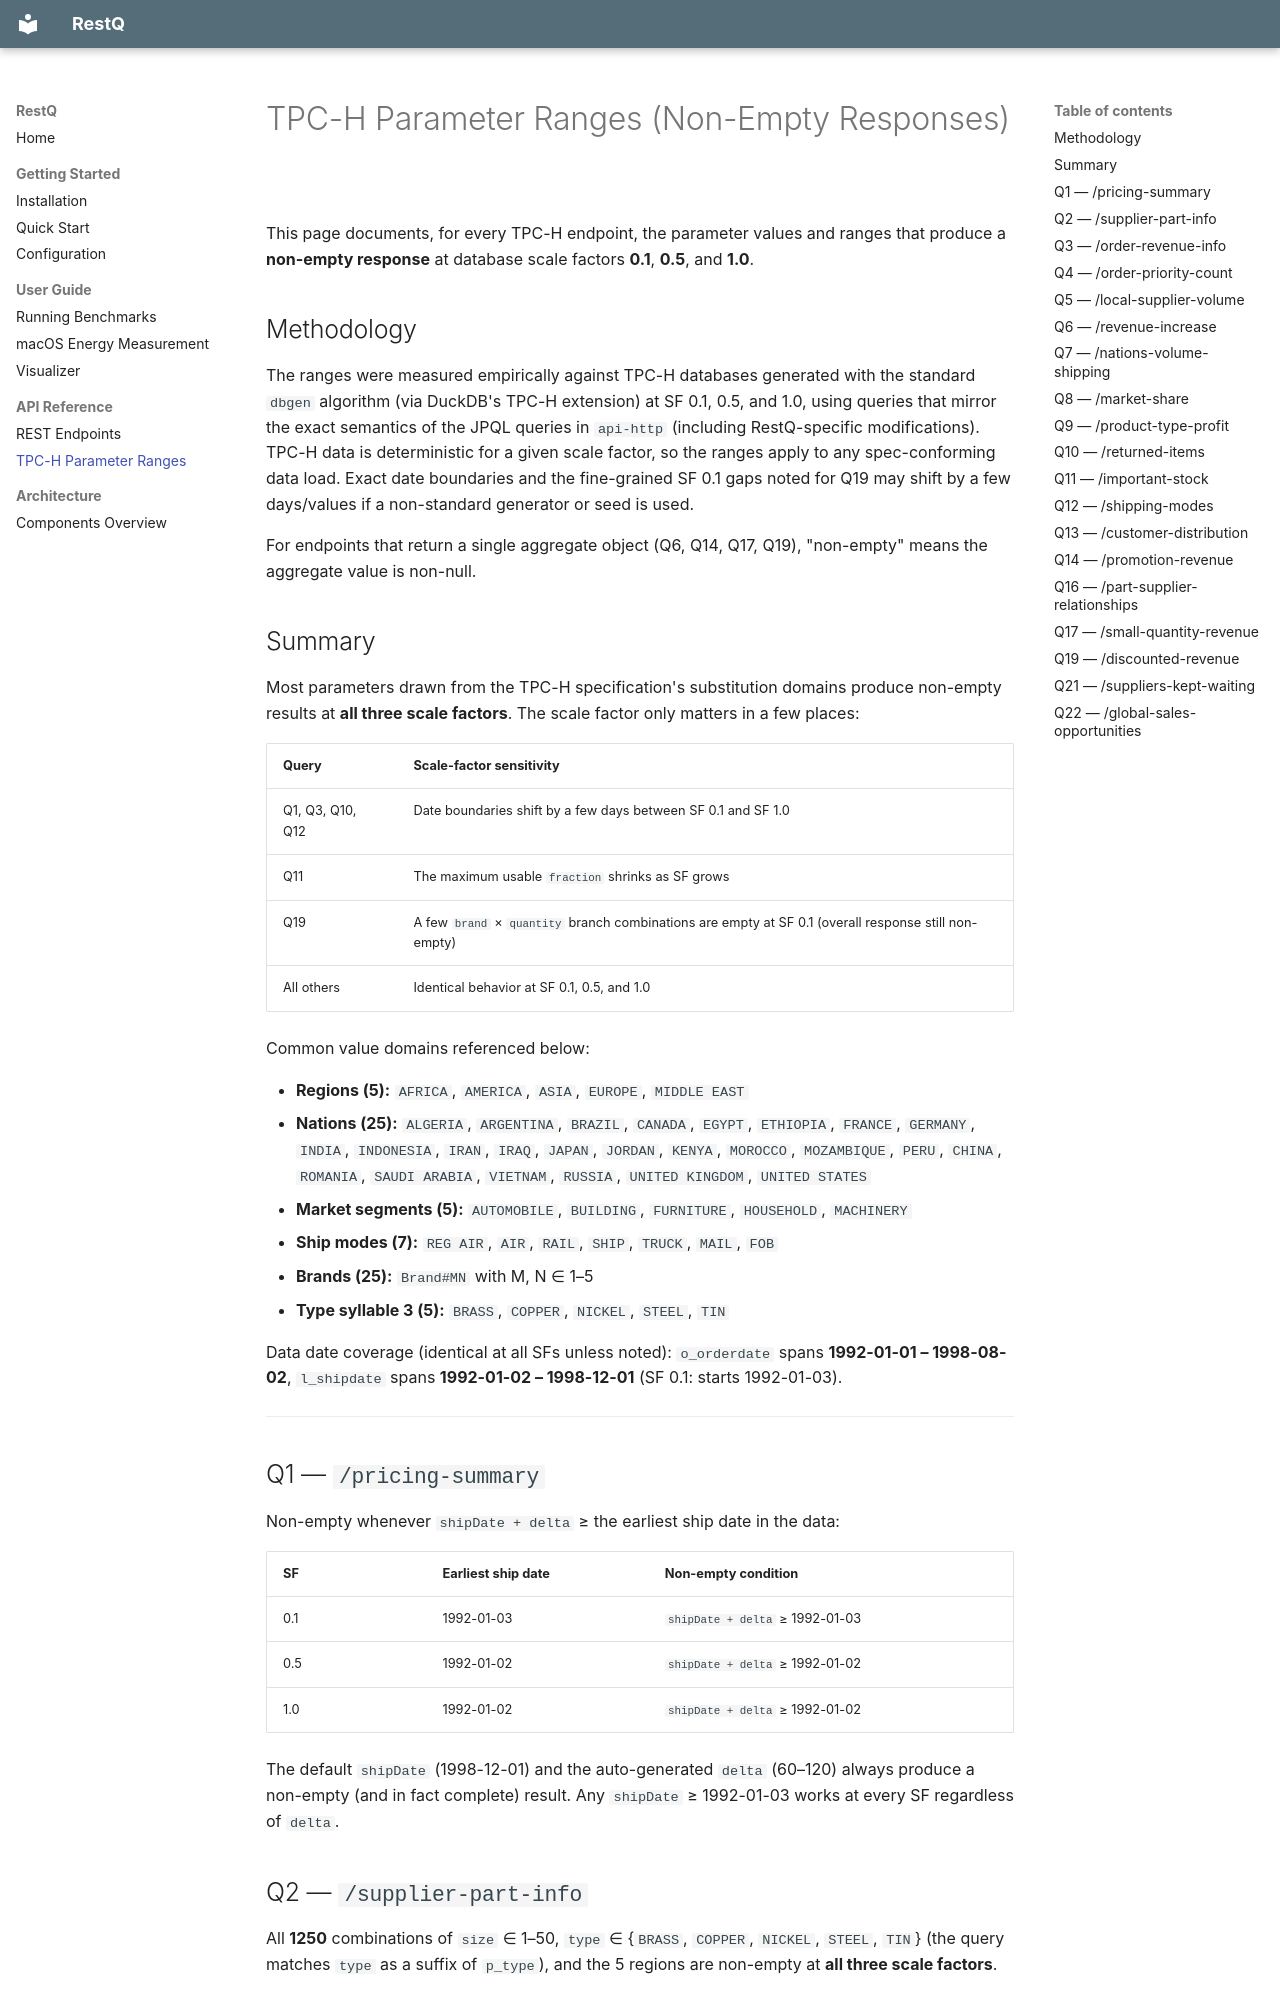

repository: OstapKH/RestQ · page: api/tpch-parameter-ranges/index.html · generator: mkdocs

# TPC-H Parameter Ranges (Non-Empty Responses)

This page documents, for every TPC-H endpoint, the parameter values and ranges that produce a **non-empty response** at database scale factors **0.1**, **0.5**, and **1.0**.

## Methodology

The ranges were measured empirically against TPC-H databases generated with the standard `dbgen` algorithm (via DuckDB's TPC-H extension) at SF 0.1, 0.5, and 1.0, using queries that mirror the exact semantics of the JPQL queries in `api-http` (including RestQ-specific modifications). TPC-H data is deterministic for a given scale factor, so the ranges apply to any spec-conforming data load. Exact date boundaries and the fine-grained SF 0.1 gaps noted for Q19 may shift by a few days/values if a non-standard generator or seed is used.

For endpoints that return a single aggregate object (Q6, Q14, Q17, Q19), "non-empty" means the aggregate value is non-null.

## Summary

Most parameters drawn from the TPC-H specification's substitution domains produce non-empty results at **all three scale factors**. The scale factor only matters in a few places:

| Query | Scale-factor sensitivity |
|-------|--------------------------|
| Q1, Q3, Q10, Q12 | Date boundaries shift by a few days between SF 0.1 and SF 1.0 |
| Q11 | The maximum usable `fraction` shrinks as SF grows |
| Q19 | A few `brand` × `quantity` branch combinations are empty at SF 0.1 (overall response still non-empty) |
| All others | Identical behavior at SF 0.1, 0.5, and 1.0 |

Common value domains referenced below:

- **Regions (5):** `AFRICA`, `AMERICA`, `ASIA`, `EUROPE`, `MIDDLE EAST`
- **Nations (25):** `ALGERIA`, `ARGENTINA`, `BRAZIL`, `CANADA`, `EGYPT`, `ETHIOPIA`, `FRANCE`, `GERMANY`, `INDIA`, `INDONESIA`, `IRAN`, `IRAQ`, `JAPAN`, `JORDAN`, `KENYA`, `MOROCCO`, `MOZAMBIQUE`, `PERU`, `CHINA`, `ROMANIA`, `SAUDI ARABIA`, `VIETNAM`, `RUSSIA`, `UNITED KINGDOM`, `UNITED STATES`
- **Market segments (5):** `AUTOMOBILE`, `BUILDING`, `FURNITURE`, `HOUSEHOLD`, `MACHINERY`
- **Ship modes (7):** `REG AIR`, `AIR`, `RAIL`, `SHIP`, `TRUCK`, `MAIL`, `FOB`
- **Brands (25):** `Brand#MN` with M, N ∈ 1–5
- **Type syllable 3 (5):** `BRASS`, `COPPER`, `NICKEL`, `STEEL`, `TIN`

Data date coverage (identical at all SFs unless noted): `o_orderdate` spans **1992-01-01 – 1998-08-02**, `l_shipdate` spans **1992-01-02 – 1998-12-01** (SF 0.1: starts 1992-01-03).

---

## Q1 — `/pricing-summary`

Non-empty whenever `shipDate + delta` ≥ the earliest ship date in the data:

| SF | Earliest ship date | Non-empty condition |
|----|--------------------|---------------------|
| 0.1 | 1992-01-03 | `shipDate + delta` ≥ 1992-01-03 |
| 0.5 | 1992-01-02 | `shipDate + delta` ≥ 1992-01-02 |
| 1.0 | 1992-01-02 | `shipDate + delta` ≥ 1992-01-02 |

The default `shipDate` (1998-12-01) and the auto-generated `delta` (60–120) always produce a non-empty (and in fact complete) result. Any `shipDate` ≥ 1992-01-03 works at every SF regardless of `delta`.

## Q2 — `/supplier-part-info`

All **1250** combinations of `size` ∈ 1–50, `type` ∈ {`BRASS`, `COPPER`, `NICKEL`, `STEEL`, `TIN`} (the query matches `type` as a suffix of `p_type`), and the 5 regions are non-empty at **all three scale factors**.
